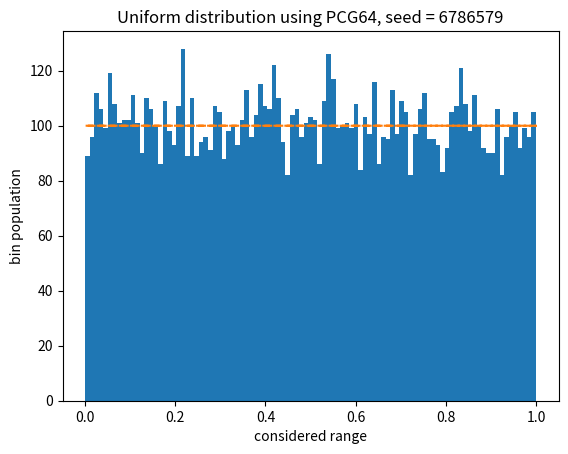
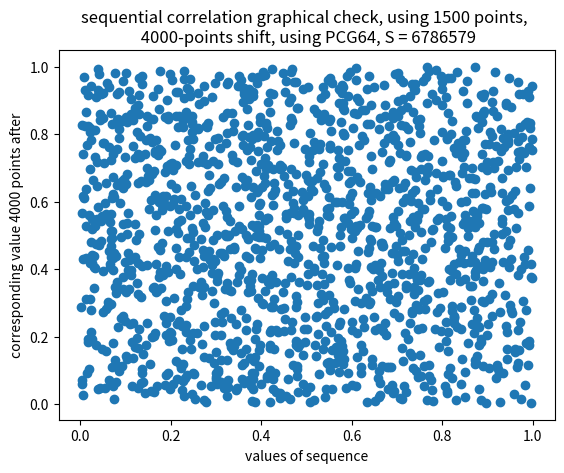
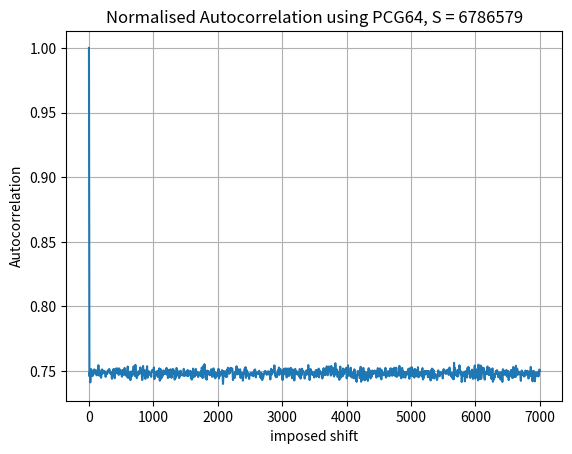
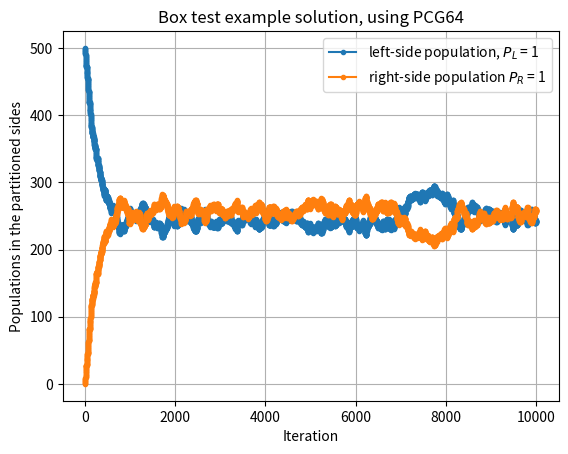
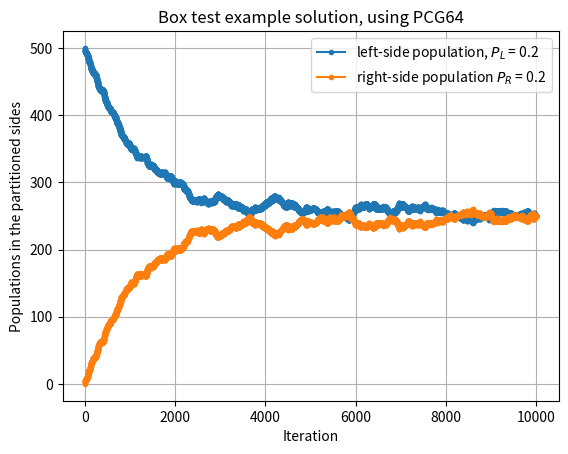
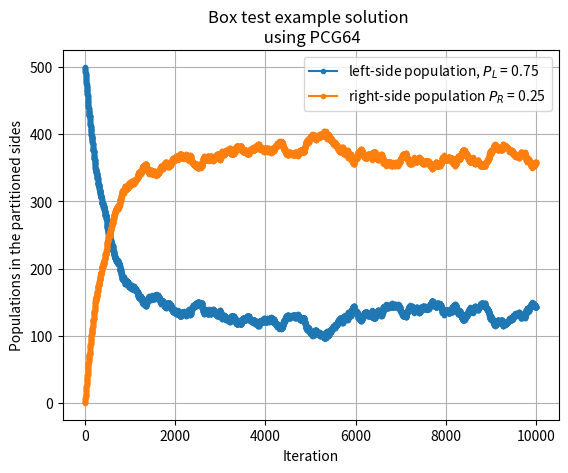
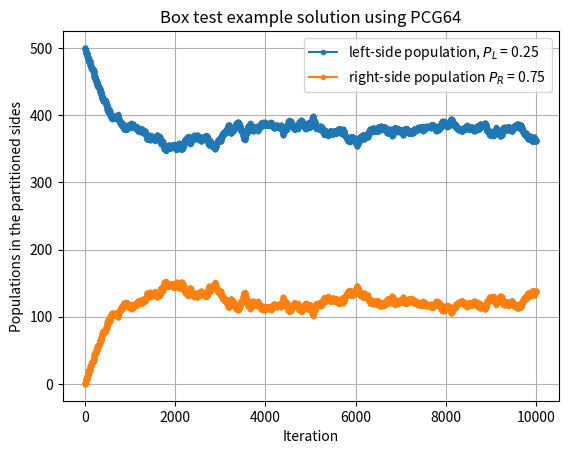

These charts were generated, in order, by the following Python code:
import numpy as np
import matplotlib.pyplot as plt

#the following script uses the PCG64 algorithm to generate random numbers.

#the seed is selected between  18265  &   6786579.
seed = 6786579
rng = np.random.Generator(np.random.PCG64(seed))
function = "PCG64"

### TASK 1 ####

#number of generated points
N = 10000   
         
sequence = rng.random(N)

m = 100    #number of "bins"
E = N/m    #the expected bin population for a uniform distribution

#graphical uniformity check using a histogram:
#m-1 so to get the number of bins to be exactly m
counts, bins, bars = plt.hist(sequence, bins = (m-1))

plt.figure(1)
bars
plt.title("Uniform distribution using "+function+", seed = {}".format(seed))
plt.xlabel("considered range")
plt.ylabel("bin population")
plt.plot(sequence, E*np.ones(N), "--")
plt.show()

#deriving the chi squared:
chi = 0
for x in counts:
    chi += ((x-E)**2)/E
    
print("chi squared = {} <= {}".format(chi, m))

### sequential correlation graphical check:

shift = 4000           #evaluated shift
n = 1500               #number of considered points from sequence
seq_n = sequence[:n]
seq_shift = sequence[n+shift:2*n+shift]

plt.figure(2)
plt.scatter(seq_n, seq_shift)
plt.xlabel("values of sequence")
plt.ylabel("corresponding value {} points after".format(shift))
plt.title("sequential correlation graphical check, "+
          "using {} points, \n {}-points shift, using ".format(n, shift)+
          function+", S = {}".format(seed))
plt.show()

#autocorrelation:
shift_arr = np.linspace(0, 7000, 1000, dtype = int)  #array of evaluated shifts

autocorrelation = np.zeros(len(shift_arr))
for x in range(len(shift_arr)):
    shift = shift_arr[x]
    seq_shift = np.append(sequence[-shift:], sequence[:-shift])
    autocorrelation[x] = np.correlate(sequence, seq_shift)[0]
    
autocorrelation /= max(autocorrelation)   #normalisation    

plt.figure(3)
plt.plot(shift_arr, autocorrelation)
plt.title("Normalised Autocorrelation using "+function+", S = {}".format(seed))
plt.xlabel("imposed shift")
plt.ylabel("Autocorrelation")
plt.grid()

#excludes 0 shift, as it does not give any information:
autocorr_shift = autocorrelation[1:] 

#study the variation of the "static" part:
mean = np.mean(autocorr_shift)
err = np.std(autocorr_shift)/np.sqrt(len(autocorr_shift))

print("autocorrelation for the sequence = {} +- {}".format(mean, err))

## TASK 2-3 ###

def box_test(N0, run, Pl, Pr):
    
    """
    assume all N0 particles start on one side (in our case, left)
    1 means particle in left side
    0 means particle not in left side (right side)
    
    all particles, set as 1 (all starting in the left side):
    """
    
    N_arr = np.ones(N0)
    
    #the iterations over time:
    points = np.zeros(run)
    points[0] = sum(N_arr) 
    
    for i in range(1, run):
        moving_particle = rng.integers(0, N0)  
        
        """
        picking a random particle from the totality:
        if the particle is 1 (in the left), it will have a Pl probability 
        of changing side.

        if the particle is 0 (in the right), it will have a Pr probability 
        of changing side.
        
        a random number between 0 and 1 is picked at random, and checked if it
        is smaller than the imposed probability. If it is, the particle will move.
        """
        
        if N_arr[moving_particle] == 1. and rng.random()<Pl:  
            N_arr[moving_particle] = 0.  
            
        elif N_arr[moving_particle] == 0. and rng.random()<Pr:
            N_arr[moving_particle] = 1.

        points[i] = sum(N_arr)
        
    return points

N0 = 500
run = 10000

p = 1
N_arr = box_test(N0, run, p, p)

plt.figure(4)
plt.plot(range(run), N_arr, ".-", label = "left-side population, $P_L$ = {}".format(p))
plt.plot(range(run), N0-N_arr, ".-", label = "right-side population $P_R$ = {}".format(p))
plt.title("Box test example solution, using "+function)
plt.xlabel("Iteration")
plt.ylabel("Populations in the partitioned sides")
plt.legend()
plt.grid()

p = 0.2
N_arr = box_test(N0, run, p, p)

plt.figure(5)
plt.plot(range(run), N_arr, ".-", label = "left-side population, $P_L$ = {}".format(p))
plt.plot(range(run), N0-N_arr, ".-", label = "right-side population $P_R$ = {}".format(p))
plt.title("Box test example solution, using "+function)
plt.xlabel("Iteration")
plt.ylabel("Populations in the partitioned sides")
plt.legend()
plt.grid()

## Task 4 ###
pl, pr = 0.75, 0.25
N_arr = box_test(N0, run, pl, pr)

plt.figure(6)
plt.plot(range(run), N_arr, ".-", label = "left-side population, $P_L$ = {}".format(pl))
plt.plot(range(run), N0-N_arr, ".-", label = "right-side population $P_R$ = {}".format(pr))
plt.title("Box test example solution \n using "+function)
plt.xlabel("Iteration")
plt.ylabel("Populations in the partitioned sides")
plt.legend()
plt.grid()

pl, pr = 0.25, 0.75
N_arr = box_test(N0, run, pl, pr)

plt.figure(7)
plt.plot(range(run), N_arr, ".-", label = "left-side population, $P_L$ = {}".format(pl))
plt.plot(range(run), N0-N_arr, ".-", label = "right-side population $P_R$ = {}".format(pr))
plt.title("Box test example solution using "+function)
plt.xlabel("Iteration")
plt.ylabel("Populations in the partitioned sides")
plt.legend()
plt.grid()
